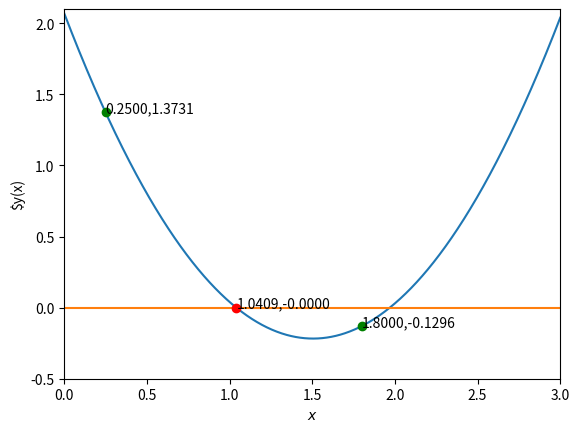

The script that saved this image:
%matplotlib inline
import numpy as np
import matplotlib.pyplot as plt

def eval_function(x): 
    a = 1.01
    b = -3.04
    c = 2.07
    return a*x**2 + b*x +c


def check_initial_values(f, x_min, x_max, tol):
    #check our initial guesses
    y_min = f(x_min)
    y_max = f(x_max)
    
    #check that xmin and xmas bracket a root
    if (y_min*y_max > 0.0):
        print("no zero crossing found in the range",x_min, x_max)
        s = "f(%f) = %f, f(%f) = %f" % {x_min,y_min,x_max,y_max}
        print(s)
        return 0
   
    #if x_min is a root , then return flag ==1
    if(np.fabs(y_min) < tol):
        return 1
   
    #if x_max is a root, then return flag == 2
    if(np.fabs(y_max) < tol):
        return 2
  
    #if we reach this point, the bracket is valid
    #and we will return 3
    return 3

    
                         

def bisection_root_finding(f, x_min_start, x_max_start, tol):
    #this function uses bisection search to find a root of f
    x_min = x_min_start
    x_max = x_max_start
    x_mid = 0.0
    
    imax = 1000 #max number of iterations
    i = 0
    
    #check the initial values
    flag = check_initial_values(f,x_min,x_max,tol)
    if(flag == 0):
        print("error in bisection_root_finding")
        raise ValueError("Initial values invalid", x_min, x_max)
    
    elif(flag ==1):
        #got lucky
        return x_min
    
    elif(flag == 2):
        return x_max
    #if we reach here,then conduct the search
    
    #set a flag
    flag = 1
    
    while (flag):
        #set mid point
        x_mid = 0.5*(x_min+x_max)
        y_mid = f(x_mid) #function at mid point
        
        #check if x_mid is a root
        if(np.fabs(y_mid) < tol):
            flag = 0
        else:
            #x_mid is not a root
        
            #if the product of the fuction at the mid point
            #and at one of the end points is greater than zero, 
            #replace this end point
            if(f(x_min) * f(x_mid) > 0):
                x_min = x_mid
            else:
                #replace x_max with x_mid
                x_max = x_mid
        
          #print out the iteration 
        #print the labels only for iteration 1
        if (i == 0):
            print("x_min   y_min   x_max    x_max")
        
        print(x_min, f(x_min), x_max, f(x_max))
    
        #count the iterations
        i +=1
    
        #if we have exceeded the max number
            #of iterations, exit
        if (i >= imax):
            print("Exceeded max number of iterations", i)
            s = "min bracket f(%f) = %f" % (x_min, f(x_min))
            print(s)
            s = "max bracket f(%f) = %f" % (x_max, f(x_max))
            print(s)
            raise StopIteration("stop iterations after ", i)
        #inside the while loop
        #end of wile loop
    
    #outside of the while loop

    #we are done, return the root and iterations
    return x_mid, i

  
    

x_min = 0.25
x_max = 1.8
y_min = eval_function(x_min)
y_max = eval_function(x_max)
tolerance = 1.0e-6
#print the initial guesses
print ("initial guesses are: [%f, %f], [%f, %f]", x_min,y_min,x_max,y_max)


#call the bisection root finding function
x_root, iterations = bisection_root_finding(eval_function, x_min, x_max, tolerance)
y_root = eval_function(x_root)
print()
s = "root found with y(%f) = %f, after %d number of iterations " % (x_root,y_root, iterations)
print(s)

#Plot f(x) and x
x = np.linspace(0,3,1000)
y = eval_function(x)

plt.xlabel(r'$x$')
plt.ylabel(r'$y(x)')
plt.xlim([0,3])
plt.ylim([-0.5,2.1])
plt.plot(x,y)

#draw a line at y =0 
#points are x=0, y = 0 and x=3 and y =0
x_values = [0,3];
v_values =[0,0];
plt.plot(x_values, v_values)

#draw bracketing points
plt.plot(x_min, y_min, marker='o', color="green")
plt.annotate("%.4f,%.4f" %(x_min,y_min), (x_min,y_min))
plt.plot(x_max,y_max, marker='o', color="green")
plt.annotate("%.4f,%.4f" %(x_max,y_max), (x_max,y_max))

#draw the root
plt.plot(x_root,y_root, marker='o', color ="red")
plt.annotate("%.4f,%.4f" %(x_root,y_root), (x_root,y_root))